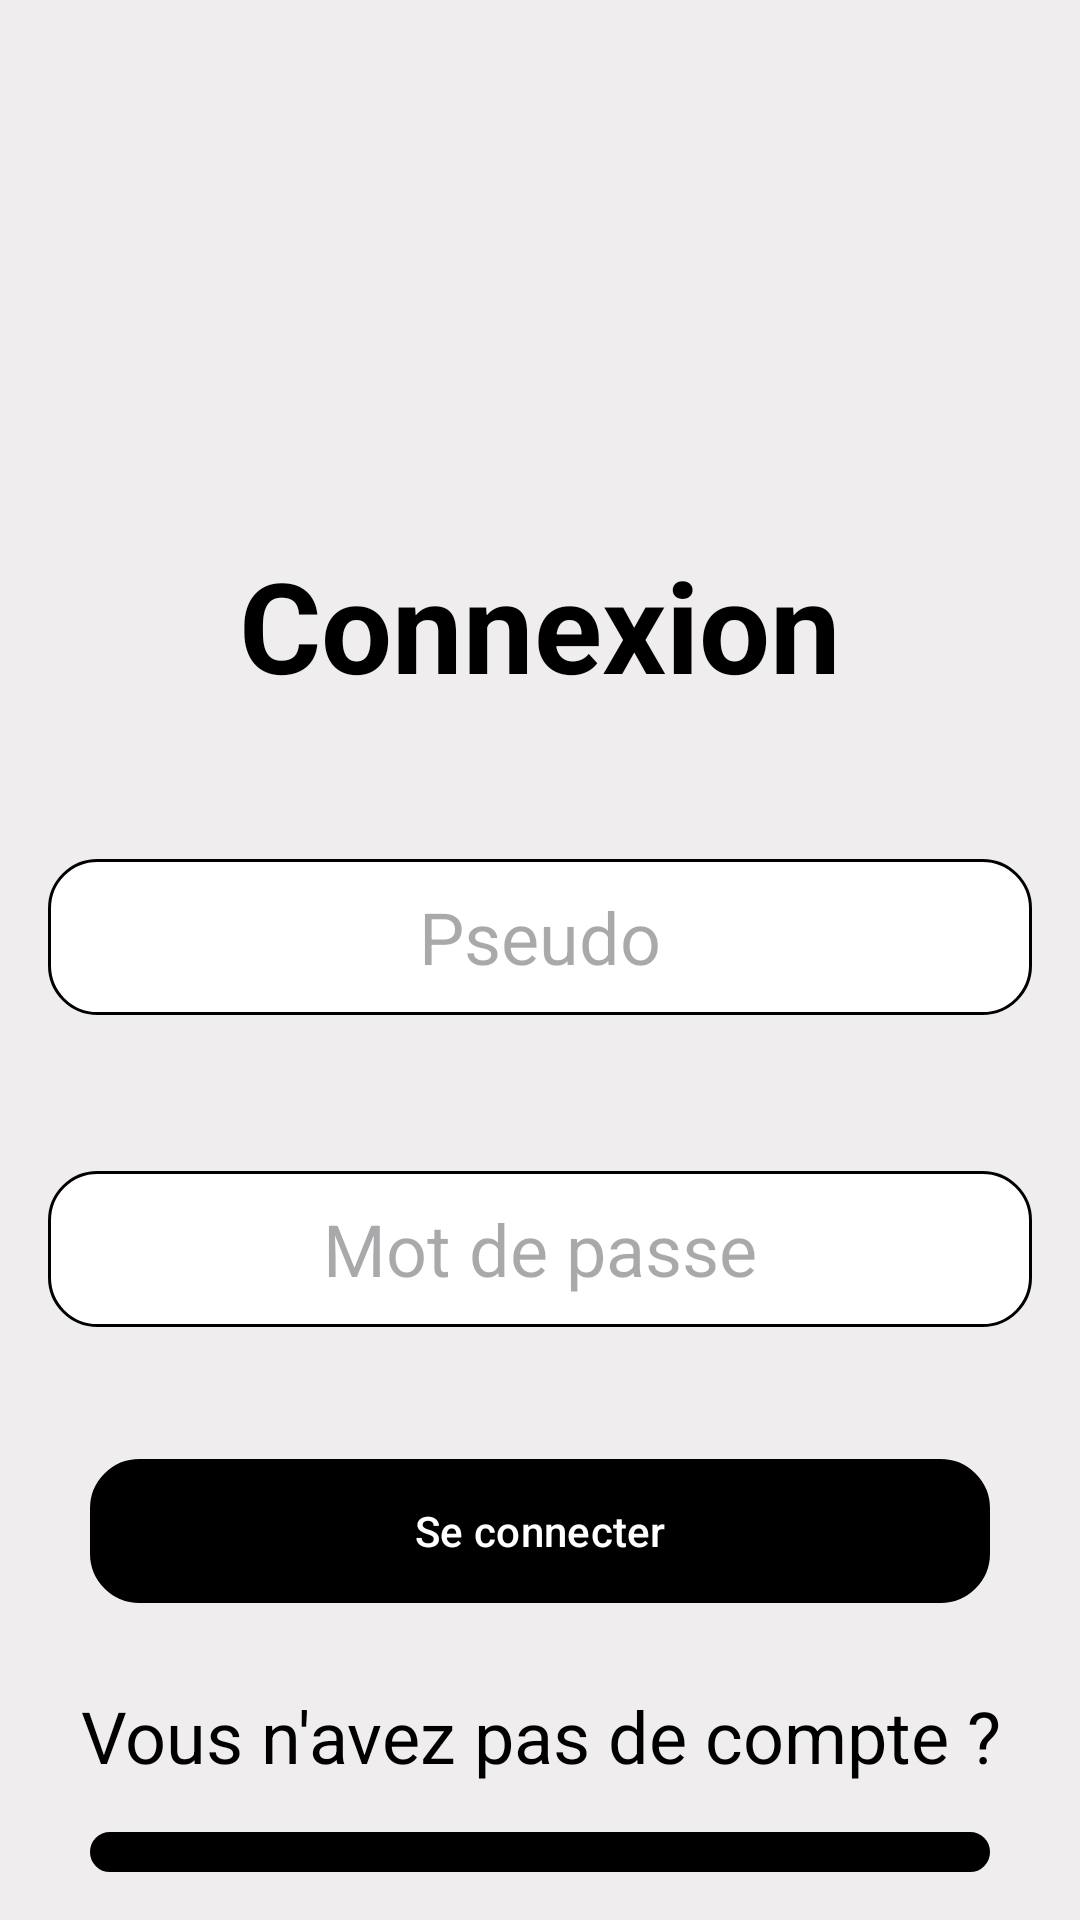

This screen was rendered from an Android layout file. Write that file and the resources it references.
<!-- AndroidManifest.xml: application theme Theme.SimpleBlog -->
<!-- res/layout/activity_login.xml -->
<?xml version="1.0" encoding="utf-8"?>
<LinearLayout xmlns:android="http://schemas.android.com/apk/res/android"
    android:layout_width="match_parent"
    android:layout_height="match_parent"
    android:orientation="vertical"
    android:padding="16dp"
    android:background="#EFEDED">

    <TextView
        android:layout_width="match_parent"
        android:layout_height="wrap_content"
        android:text="Connexion"
        android:textColor="@color/black"
        android:textSize="42sp"
        android:textStyle="bold"
        android:background="#EFEDED"
        android:gravity="center_horizontal"
        android:layout_marginTop="164dp"
        android:layout_marginBottom="50dp"
        />

    <EditText
        android:id="@+id/Loginusername"
        android:layout_width="match_parent"
        android:layout_height="52dp"
        android:hint="Pseudo"
        android:textSize="24sp"
        android:background="@drawable/edittext_border"
        android:gravity="center"/>

    <EditText
        android:id="@+id/Loginpassword"
        android:layout_width="match_parent"
        android:layout_height="52dp"
        android:hint="Mot de passe"
        android:layout_marginTop="52dp"
        android:textSize="24sp"
        android:background="@drawable/edittext_border"
        android:gravity="center"/>

    <Button
        style="@style/Button.SimpleBlog"
        android:id="@+id/btn_login"
        android:layout_width="300dp"
        android:layout_height="wrap_content"
        android:layout_gravity="center_horizontal"
        android:layout_marginTop = "44dp"
        android:background="@drawable/edittext_border"
        android:text="Se connecter"
        android:textColor="#FFF"
        android:backgroundTint="@color/black"/>

    <TextView
        android:layout_width="match_parent"
        android:layout_height="wrap_content"
        android:text="Vous n'avez pas de compte ?"
        android:textColor="@color/black"
        android:textSize="24sp"
        android:gravity="center_horizontal"
        android:layout_marginTop="28dp"
        android:layout_marginBottom="16dp"
        />

    <Button
        style="@style/Button.SimpleBlog"
        android:id="@+id/btn_to_signin"
        android:layout_width="300dp"
        android:layout_height="wrap_content"
        android:layout_gravity="center_horizontal"
        android:background="@drawable/edittext_border"
        android:text="Inscrivez-vous"
        android:textColor="#FFF"
        />



</LinearLayout>
<!-- resources referenced by this layout -->
<resources>
  <!-- drawable edittext_border (drawable) -->
  <?xml version="1.0" encoding="utf-8"?>
  <selector xmlns:android="http://schemas.android.com/apk/res/android">
      <item>
          <shape android:shape="rectangle">
          <corners android:radius="16dp" />
          <solid android:color="#FFFFFF"/>
          <stroke
              android:width="1dp"
          android:color="#000000" />
      </shape>
  
      </item>
  </selector>
  <style name="Button.SimpleBlog" parent="Widget.Material3.Button">
          <item name="backgroundTint">@color/black
          </item> 
          <item name="android:textColor">@color/white
          </item> 
      </style>
  <style name="Theme.SimpleBlog" parent="Base.Theme.SimpleBlog" />
  <style name="Base.Theme.SimpleBlog" parent="Theme.Material3.DayNight.NoActionBar">
          
          <item name="colorPrimary">@color/white</item> 
          <item name="colorOnPrimary">@color/black</item> 
      </style>
  <!-- not gathered from this repository: default colours our renderer supplied (Android Studio template values) -->
  <color name="black">#FF000000</color>
  <color name="white">#FFFFFFFF</color>
</resources>
